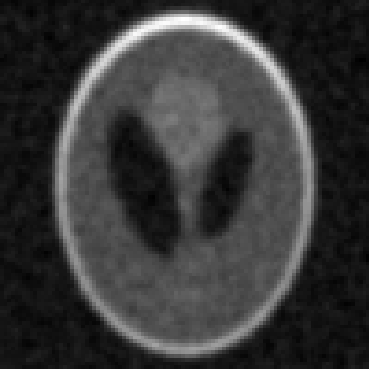

Data behind this chart, as committed beside it:
-1.492387467043171552e-02, -1.613778639708810317e-02, -1.911355727942137123e-02, -3.718878308448406167e-02, -3.141892936933586566e-02, -1.690445939629771355e-02, -7.558764253924717125e-03, -6.483082107940671412e-03, -8.301349088947557187e-03, -1.066468668739935927e-03, 3.726957838907522802e-03, -5.848577845170108147e-03, -1.364223799617836352e-02, -3.036991775045378220e-02, -3.157077474508053483e-02, -1.701255963552629480e-02, -1.488838249673990130e-02, -1.693306344003539174e-02, -1.787534772298017549e-03, 9.594957631657182601e-03, -9.542946093956720943e-03, 2.771827381500668874e-03, 2.567208900135179578e-02, 9.741891642993358996e-03
-2.127110255107536943e-02, -9.953248440404995068e-03, -5.071270413682785194e-03, -1.944611908659392430e-02, -3.519819759783518465e-02, -1.653571425700730430e-02, -1.038618671467261834e-03, -1.380479377446971155e-02, -1.320365591850284834e-02, -8.294244969604833151e-03, -1.004206514106958936e-02, 5.319418307644652177e-04, -2.685675324240160977e-03, -2.965810739946685148e-02, -2.868343101622073538e-02, -3.772702123908303062e-03, -8.017084344977137844e-03, -1.179256574486219761e-02, 1.515996066444254275e-02, 1.963117135321258352e-02, 1.382542613355459971e-02, 1.230335177422756804e-02, 1.345271340950644767e-03, -5.665038035115917830e-03
-3.789511426400145842e-03, 9.405777373934593941e-03, 1.931151481669080711e-02, -5.409344342361406544e-03, -1.645872083634294936e-02, -2.398812432770312808e-03, 3.309668612328408449e-03, -2.166462623830005957e-02, -3.062094444248891767e-02, -1.698302359299680431e-02, 7.692294807981961413e-03, 6.154750009517942488e-03, -8.660818389546354190e-03, -1.824170070891888151e-02, -1.318412890882232624e-02, 3.220830071564109720e-03, 9.949154701326803907e-03, 2.531493761254943048e-02, 2.280365040345512517e-02, 1.474771400134172045e-02, 1.266711656105598202e-02, 3.435676218173901175e-03, 6.993351941152596042e-03, 7.592857605329374898e-03
-9.029486120078200617e-03, 3.882002062503877790e-03, 1.770032441331815046e-02, 1.668544122605192248e-02, 4.911334604774560131e-03, 5.316461416264172193e-03, -8.301526753041292561e-03, -3.123107221278324797e-02, -4.405951124089756143e-02, -2.473321179851396823e-02, -2.026717070662278908e-03, 1.450467693509732703e-02, -9.382492530168679012e-03, -2.114541825737317748e-02, -3.100025686126425817e-03, 1.459335433911175539e-02, 2.419454055376601270e-02, 3.016785361312702973e-02, 1.438164695773589546e-02, 1.781253064565418986e-04, -7.800076053256138620e-03, -1.110333776159411201e-02, 4.584364281140312913e-03, 3.870016983091666835e-02
2.373083319204996600e-02, 1.715269562823298205e-02, 1.301120788731445488e-02, 2.334830842502037124e-02, 2.171424655371544804e-02, 2.185103399531215795e-02, 7.162283323810234026e-03, -1.748645034664831482e-02, -4.263813991422837901e-02, -1.733133684336427699e-02, 1.289338164700294664e-02, 2.519885317200931674e-02, 1.989678496673427666e-02, -5.104025996457595138e-03, -1.152856111428354757e-02, 1.215112773028251270e-02, 2.538041363003727680e-02, 1.806780605432486975e-02, 7.941687988604784199e-03, -5.130724874736612706e-03, -1.596966636656075786e-02, -2.152478467689108999e-02, 3.019216593097229229e-03, 2.864314471189179090e-02
3.978765264861068573e-02, 3.497630718374039605e-02, 1.379446848496319530e-02, 1.017769951539376772e-02, 3.821642647078173777e-02, 3.568415051130918725e-02, 1.355503902778415481e-02, 4.105060843173559404e-03, -8.292114242214009001e-03, 2.169709057247524997e-03, 1.932501466960847430e-02, 2.343932170260180914e-02, 2.282462673470125880e-02, -9.984611621961070327e-03, -1.364113448920242777e-02, -4.735994549494762507e-03, 1.105507384234012680e-02, 1.692014938699547277e-02, 9.655078489586257917e-03, -4.087352089841671254e-03, -2.224582298863009289e-02, -9.072284582293227428e-03, 1.064677174369632606e-02, 1.842472383261310742e-02
2.197260115140701672e-02, 1.765856660416598514e-02, -8.099120613252304424e-03, -1.759071320080056455e-02, 1.837504803024716388e-02, 3.850174961405997132e-02, 3.841502043837854291e-02, 1.523799081159452756e-02, 1.066667014437439748e-02, 2.169107662674628345e-02, 3.569673181254849614e-02, 1.808604509122595239e-02, -9.873194648590405409e-04, -1.287217994900059781e-02, -2.488363246331133649e-02, -3.937607577778202972e-03, 2.612466139172601315e-02, 3.383932418091598754e-02, 1.446394660083209077e-02, 4.722416086410982650e-03, -2.212801341026723184e-02, -5.968522672852208388e-03, -6.597676549637401799e-03, 1.009336674582957116e-02
-6.479843111254109111e-03, -1.618458814830331036e-02, -2.590549681579991381e-02, -1.258233314785282830e-02, 1.254402939043793887e-02, 4.483906634968468780e-02, 5.203311358730514785e-02, 2.591729173718771567e-02, 1.776302485588903551e-02, 1.834603746721004403e-02, 2.609221639587076813e-02, 3.158310357656846090e-03, -3.821787964672959670e-03, -8.635455216299270376e-04, 1.386510333660453953e-03, 1.034007773920847528e-04, 1.882160699078973959e-02, 6.833157388487737238e-02, 4.413177153560934873e-02, 6.419492205664394102e-03, -1.466075965538909953e-03, 2.566397229931127733e-04, -7.127684050794447224e-04, -3.057700954011380312e-03
-1.899528780955016954e-03, -7.573672765516160921e-03, -2.139305565408301801e-02, -1.483801488048180905e-02, -5.401189328222796848e-03, 2.098231186584743543e-02, 4.207339330380006209e-02, 3.965798682605752717e-02, 6.428689269905668580e-03, -1.721631915329729923e-03, 7.074676358515462338e-03, -1.788206189132474089e-03, 4.142179078496489864e-03, -5.188202892260011800e-03, 3.528742680363947115e-04, 2.364146173363913112e-02, 2.096235766355257490e-02, 3.969785425544986035e-02, 2.981753089514867228e-02, 8.777758269838842331e-03, -3.798756818452514450e-03, 1.138063964148214313e-03, 4.865775842225500414e-03, -4.683614322987250667e-03
1.103728390256202702e-02, 2.650913382195545231e-02, 2.152736943866702390e-03, -7.969046840414089478e-03, -1.220470776696436915e-02, -6.894835832222036276e-03, 1.289453547044951826e-02, 1.293260408475155679e-02, 1.414451125300709988e-02, -5.034205871783908881e-03, 5.902703809094460297e-03, -8.630435329632916985e-03, -3.176149897740900008e-02, -3.291382698382779026e-02, -2.285160700330561567e-02, 2.019198505827360379e-02, 1.889058253009406885e-02, 2.664724451148800521e-02, 1.563269493274759003e-02, 1.477415481648344797e-02, -1.225920140206281095e-02, -2.396071388777440414e-03, 1.051045517624467351e-02, 1.577612555487178936e-02
1.667120089253235071e-02, 3.380119915672452624e-02, 1.995376711947211695e-02, -1.072608538050039140e-02, -7.561698224081984249e-03, -3.859851151793521409e-03, 3.475282199066568461e-04, 1.373504638130988373e-03, -6.188155268271565423e-03, 2.729267592348483262e-04, 7.945587077041571522e-03, 1.166498066177137916e-02, -3.684084284439458762e-02, -4.908953065968099660e-02, -3.014618344958612528e-02, 8.851920624985687436e-04, 1.656847492178459280e-02, 1.210888505833658535e-02, 2.074339175252265521e-03, -2.671478658188647382e-03, -2.952333556203390330e-03, -1.511165520193674672e-04, 1.100099722076716691e-02, 3.296945379779867014e-02
1.350269309800031237e-02, 3.302435305919873554e-02, 1.486053920313541547e-02, 7.927920352313912178e-03, -1.250503790365564000e-02, -3.035299086455778284e-03, -3.605628250661980366e-03, -4.437042794831013923e-03, -2.020940270625497248e-02, -7.603271862980758022e-03, 7.935042376221564109e-03, 3.708686982840790625e-03, -1.088794179108076160e-02, -2.703080120900180211e-02, -2.130143205829428121e-02, -1.821801358222929768e-02, -8.238639423664428918e-04, -1.461584360955836548e-02, -1.288791498113500689e-02, 1.045943798081644394e-02, 2.423601380067419431e-03, 1.998146071251094558e-03, 1.810817463990035958e-02, 3.741005507974347333e-02
8.326293611728569077e-04, 1.761237963074918644e-02, 2.185433311241996232e-02, 6.263053306714914947e-03, -9.121175542088716393e-03, -6.170061089122852449e-04, -1.106852830386460818e-02, -2.181030014727459998e-02, -1.795270163580042766e-02, 1.503037643339513729e-02, 3.753835828261425922e-02, 2.691781307307902771e-02, -6.936339922441039918e-03, -1.093297101701055929e-02, -1.845482880594695452e-02, -2.234619757910542848e-02, -2.816074878488786237e-02, -2.320173486199295088e-02, -7.311480770576722632e-03, 2.171695056977077098e-02, 4.812086262248632673e-03, 1.802125247283462017e-02, 2.584481188015186337e-02, 2.000624601334910491e-02
-5.851098109582585083e-03, 7.565523622113393132e-03, 1.270184745150220416e-02, -6.116697059648058127e-03, -1.852829986133734674e-02, -8.891819019912011735e-03, -1.530752836351781387e-02, -1.639312708512088296e-02, -2.262547475649791945e-02, 6.696872525549679711e-03, 2.701594728337980422e-02, 2.876217493858330976e-02, 1.708875744416557541e-02, -1.806998454910183072e-03, -1.879271430323142811e-02, -2.865395797511902098e-02, -2.537650740579920627e-02, -2.890426993622408069e-03, 7.945427849300162881e-03, 1.352830400647014875e-02, 3.478572767113052855e-03, 1.844510323453846246e-02, 7.075853752028099519e-03, -5.973644098405339609e-03
3.534362725177195297e-03, 4.668458883606670801e-03, -1.595049925176100086e-03, -7.665097778622762675e-03, 5.172635756639277355e-03, -2.256033536380375182e-03, 1.816363380189255083e-02, -2.910716910574859262e-04, 3.135368221999744465e-03, 2.519924387585481540e-02, 2.410664121782118974e-02, 1.724718042773581983e-02, 1.882465227296035992e-02, 1.601858806756895071e-03, -1.549846946846897278e-02, -7.732936439442256171e-03, 2.913405471133778679e-03, 1.971194292545301596e-02, 2.761482810204078653e-02, 2.850043103291524660e-02, 2.796740144346904211e-02, 1.087480469812027173e-02, -3.202187802603007061e-03, 1.448400170704369772e-02
-3.951628556491768030e-03, -3.064230233430741482e-02, -9.714298477523794495e-03, -9.301768649555598734e-03, 9.135810075855767265e-03, 1.277302071880254825e-02, 1.695624149468687863e-02, 1.819764889540261693e-02, 2.531576556650383392e-02, 4.513366994405056121e-02, 4.191343900625066343e-02, 1.100907967176419089e-02, 1.805975897118561324e-03, 1.297115946022001087e-02, 1.425392446166495741e-02, -8.294353816165264681e-03, 5.608216679534594462e-03, 1.705555556207899448e-02, 7.375408751338061175e-03, 1.941214951671216271e-02, 1.830102446925249704e-02, 1.758542625849429664e-03, 3.877010079575415880e-04, 2.134200757496067247e-02
-3.474967596355193339e-02, -2.746229918171175580e-02, -1.222104312252196567e-02, -1.313476047898891330e-02, -3.430435375546627558e-03, 1.574737013550251558e-02, 7.311081783929022915e-04, -3.239947218359399972e-03, 4.525259151699323468e-03, 4.189265312548744874e-02, 3.575651327054718553e-02, 5.053465598308007345e-03, 1.682232976495112720e-04, 9.242994599684029033e-03, 3.056334075558424235e-02, 1.811695871378549150e-02, -1.194677591252163440e-02, 5.242265589833705608e-03, -7.087566821966373443e-04, 5.216013065102304003e-03, 1.396499177838850247e-03, -1.222912459897497472e-02, -1.052792885478237572e-02, 4.701942668665111402e-02
-1.601572296300513010e-02, -1.617715751886616635e-02, -1.233707241966723600e-02, -1.530478746135705351e-02, -3.838743132596592056e-03, 7.086733924336941631e-03, 7.148505343505705961e-03, 9.193060419566051467e-03, 5.698909421252354446e-04, 1.691045754973825865e-02, 1.574787918922034013e-02, -2.755716526350690532e-03, -1.416159332184933894e-02, 1.234272915826242767e-02, 2.748602214826581513e-02, 7.165320357697457787e-03, -1.057548290301274507e-02, -1.441292870244309521e-02, 4.319790006559354190e-03, -6.316242611279623831e-03, -1.261680564147876771e-02, -4.626079142423536461e-03, 2.924391108480323132e-02, 1.101880288488930604e-01
-5.028232029292676458e-03, 3.126708032936270643e-04, 7.832715928324920918e-03, 1.608401286371065678e-02, 1.098289164512873325e-02, 1.366339448074379778e-02, 1.176753547367785993e-02, 1.214217603386723993e-02, 1.802710794764673941e-02, 1.463293088611113818e-02, 2.822187159103026199e-03, -1.390168556536125477e-02, -2.221357038550256235e-02, 5.342188991018070876e-03, 1.925019158341692571e-02, 1.069709582896335998e-02, -8.659370971057345212e-03, 3.713090051764358912e-03, -9.457890683163938661e-03, -3.104772186958189295e-02, -1.796647756504837767e-02, 1.474637703332330740e-02, 6.973158868080657491e-02, 1.996982427736288812e-01
2.694756267893963497e-03, 5.229988683953093465e-03, 1.627762140625108739e-02, 1.024372586112858030e-02, 1.516466607746019130e-02, 3.408707336045707637e-02, 1.755207023964982377e-02, 1.425297085330390345e-02, 1.122436626620466893e-02, 1.150305583185880220e-02, -3.124866147857813248e-03, -1.165998645121246735e-02, -2.765335785409082925e-02, -2.304801108639759066e-02, -1.158535352842293698e-02, 5.689912774958477693e-03, 2.613746189758861527e-03, -1.355966721436245581e-02, -6.437698549233483725e-03, -2.132481039198787232e-02, 5.832969855775985146e-03, 5.036952669151380235e-02, 1.436702976068454096e-01, 3.020778329377249438e-01
1.174068319586177300e-03, 1.785666837472044827e-02, 2.279807993931619314e-03, -9.140944264774755745e-03, 2.406112207738887732e-02, 2.740970334648028250e-02, 8.781428605338204019e-03, -9.167806270611866815e-04, 6.648029725737553131e-03, 6.533029469168977199e-03, 1.489355507391897093e-02, 1.071715536766523758e-02, -1.701218995475289875e-03, 1.527326449802524078e-04, 4.832049222681045197e-03, 1.864196793368458338e-02, 2.237356146488915509e-02, 4.653653237927268815e-03, -3.103120881304322065e-03, 2.544535037475231798e-03, 4.021048904599563989e-02, 9.576712606728128574e-02, 2.287381023610602915e-01, 4.213755975245571106e-01
1.784827456993894057e-02, 1.694409708348316307e-02, 3.692341880303151580e-03, -5.860871820660362719e-03, 9.988179313689962702e-03, -5.129022435251970324e-03, -3.425799201981077902e-03, -5.566969846788616394e-04, -3.151413801148472693e-04, 3.511591443427969361e-03, 2.555738613102875867e-03, 8.858447350729881098e-03, 2.487876561758253779e-02, 1.967420445646489435e-02, 6.567334463788432330e-04, 1.139359483882354529e-02, 1.880318545971532140e-02, 2.337039553262876268e-02, 4.535974209530252432e-03, 1.247642116360492270e-02, 6.513075575982582577e-02, 1.576050874434334892e-01, 3.193786400786305935e-01, 5.131395941432757013e-01
6.803125846272004007e-03, -2.679525740021240776e-03, 6.343460182198459862e-03, 6.619288530962233463e-03, -2.061498500439060133e-03, 4.849366332351542908e-03, -1.897333756344338207e-02, -1.291551635745721849e-02, -8.617719999988393553e-03, -1.365092739519951914e-02, -3.094419738383200058e-02, -2.046830574811964176e-02, -8.848497792186271749e-04, 1.314093732392257463e-02, -5.560566898144048142e-03, 7.231081256154625603e-04, -6.644289425251359571e-03, 4.184911972806765190e-03, 3.921663973788486190e-03, 2.845493588115799444e-02, 1.062631513802125838e-01, 2.431742426468325446e-01, 4.289871361963952801e-01, 5.536621854877049609e-01
-8.659733516479986570e-03, -6.050716682095835797e-03, -1.271238369713934002e-03, 1.925043134202285289e-02, 7.577197071233249259e-03, 5.330961448723123275e-03, -2.852355595070840688e-02, -3.311464845634576326e-02, -3.654157033008217925e-02, -2.061231414216768698e-02, -2.210316641965576201e-02, -1.459916039631584117e-02, 8.677198842566458126e-03, 2.520082740981757774e-02, 1.046791122932252960e-02, -4.167991682985094926e-04, -1.268029218728378149e-02, -4.854118207500479620e-03, -1.172018782250464075e-02, 4.777312429707269992e-02, 1.499526201480058385e-01, 3.307516823783167581e-01, 4.991430997081064413e-01, 5.665259032704882403e-01
-7.873963179299656168e-03, -8.686727042696074097e-03, -1.000189213277448419e-02, -6.647108166468185253e-04, -4.244359283250370707e-03, -5.168474226010494332e-03, -1.674115425029337745e-02, -2.935858291404223885e-02, -1.380149025483609626e-02, 7.587630223327146428e-03, 1.660799463447171220e-02, 6.360798135915807228e-03, 4.294328446318024239e-03, 2.336895561676038957e-02, 1.185439381592851005e-02, 7.497470678462764271e-03, 6.396038546153615112e-03, -1.003138755032675911e-02, 4.674016771992528518e-03, 8.350788815930834663e-02, 2.291238772493386089e-01, 4.267240294000281264e-01, 5.577306826246292148e-01, 5.201299534537051628e-01
1.915859139063420119e-02, 7.672618571778602736e-03, 5.121747886790678495e-03, 7.764802099989101536e-03, 1.481037880643548688e-02, 8.771698423285428925e-03, -7.788219847460434164e-03, 3.719343980577757836e-03, 1.507767355495322203e-02, 7.491028274477742888e-03, 1.943426865050899843e-02, 2.014250407992487779e-02, 2.137830838429838343e-02, 2.146137641640206983e-02, 8.811435665085964875e-03, 1.475417392159494856e-02, 1.970128655679848073e-02, 9.059996825845434421e-03, 3.650410756302360782e-02, 1.446556564613995233e-01, 3.319560600507136527e-01, 5.088715039698198384e-01, 5.676368497163907234e-01, 4.771448446079370465e-01
2.127720832328023129e-02, 2.660128057189082434e-02, 3.447040653399381649e-02, 3.615930371043336866e-02, 4.799827398438732962e-02, 1.961792216913155196e-02, 1.023198872475594712e-02, 1.849537390163275008e-02, 3.187686312362109087e-02, 2.647473843490606715e-02, 2.786336262729122160e-02, 3.217630161624746021e-02, 2.988132102443719074e-02, 3.893528180592836785e-02, 1.432182751819564837e-02, -6.030881419775424579e-04, 2.835962105949410561e-02, 3.263290329346371643e-02, 6.361404758718121333e-02, 2.111845007602908553e-01, 4.420952053274384563e-01, 5.564036567862360450e-01, 5.276156390237584093e-01, 3.887925824978552547e-01
1.265946036641691329e-02, 1.996364711801124764e-02, 1.907034042994852630e-02, 2.246489587744053551e-02, 2.148226939546683811e-02, -9.879947348757078807e-04, 1.163071237593835128e-03, 2.013171599619521801e-02, 7.289870071296930543e-03, 1.816685251492436426e-02, 3.218381490700715497e-02, 3.408929607530090944e-02, 3.202812160528992202e-02, 2.547841717777957204e-02, 3.855236494811634107e-03, 2.951010869387551971e-03, 1.700110391894894823e-02, 5.414476534345853687e-02, 1.386622173729953611e-01, 3.217535768183595879e-01, 5.215556706535791065e-01, 5.618815623351763877e-01, 4.587673500379433333e-01, 3.101822436194746624e-01
-1.960981920347419985e-02, -1.652411527622957982e-02, 3.360680283862684664e-03, 1.228193411176845690e-02, 3.272161757529076787e-03, -1.657341084001383302e-02, -1.875273256631541929e-02, -1.118275742622880375e-02, -7.004136770951741031e-03, -5.325428809082946580e-03, 3.483122579839792454e-02, 2.374319728727518342e-02, 2.190003882850516392e-02, 1.378002909335146464e-02, 1.546766137107218053e-02, 7.579528483239353354e-03, 2.734549688374986187e-02, 8.933948438118481661e-02, 2.140771895712272888e-01, 4.093281172181824634e-01, 5.537451448281021094e-01, 5.190017107401843077e-01, 3.754386616313243885e-01, 2.580755308754282273e-01
-8.403346115500353111e-03, -1.196938030865117054e-02, -7.742436633136638713e-03, 5.645243273787702021e-03, -5.287207987834142975e-03, -1.202082645949149875e-02, -7.188460063537724376e-03, 4.590316549770878662e-03, 6.324196284662242373e-03, 2.152899791459124412e-02, 2.979654684680196897e-02, -1.971981691351945565e-03, -1.375967478301733105e-02, -2.144930195156963260e-03, 3.465114403765279238e-02, 4.717143818782613962e-02, 7.837319049295921047e-02, 1.313464436169416438e-01, 2.903734393465930985e-01, 4.907364970316218655e-01, 5.665276777328649427e-01, 4.583922083837546069e-01, 3.018752462848186546e-01, 2.123111122808580831e-01
-5.443585423963122338e-03, 3.129588633128999736e-03, 1.446967047570270684e-02, 1.486953025504126474e-02, 3.244260948817641321e-03, -4.556140192179203297e-03, -2.588304406451469308e-04, 1.036116357640208541e-02, 3.106061694224847292e-02, 4.149564820348723704e-02, 2.171823221215907207e-02, 6.680988546911986736e-04, -1.654743689378831983e-02, -2.871931246231224089e-03, 2.948754027952646406e-02, 4.092560264104103118e-02, 8.398924753278089184e-02, 1.501627192055099980e-01, 3.447593154042477015e-01, 5.144541882582778225e-01, 5.305863715428917882e-01, 3.820676781260551880e-01, 2.543507786640828439e-01, 1.958563460521329791e-01
-4.292439140243287793e-03, 8.223774090248769930e-03, 3.866141106860029181e-02, 4.640255979764612571e-02, 1.670450781987965067e-02, 8.791220032062882495e-03, 1.084118358097733992e-02, 2.376826364914495782e-02, 2.456691409402511628e-02, 2.122735061482092234e-02, 1.725940792519971290e-02, 2.336653185916973130e-02, 8.251519430900342011e-03, -7.582464504752028933e-03, -5.203165636135501093e-03, 3.301369288500891064e-02, 9.203804226046262416e-02, 1.890545328839491890e-01, 3.687091986865011495e-01, 5.151402001473150971e-01, 4.673849999327323035e-01, 3.181083305254577831e-01, 2.184731410544454300e-01, 1.990219198747825713e-01
-8.814447599036573378e-03, 1.368984651344631875e-02, 3.943012016592464808e-02, 1.718337202841044992e-02, 6.194060052588587495e-04, -1.772029106993474809e-02, 6.584406033348866316e-03, 1.436940210835714604e-02, 9.069267161160937674e-03, -3.479605134953267509e-03, -2.174133802512467906e-04, 1.091724151058198755e-02, 4.164977305687600495e-03, -2.270472439009052490e-02, -1.999898678374339295e-02, 1.981389813795472743e-02, 1.175805767718220429e-01, 2.513747948632387708e-01, 4.246345151469689272e-01, 4.981705275156568247e-01, 3.989556517964920612e-01, 2.663431274463136655e-01, 2.015016035141429518e-01, 1.814175246320590684e-01
6.119563747100376094e-03, 2.310050617039438592e-02, 1.788479161808968071e-02, -8.790028366138895322e-04, -2.864834082328912568e-02, -1.491519696735157247e-02, 1.567376509925545378e-02, 3.362086095530336660e-02, 1.405983318900058676e-03, -5.110115428561101680e-03, -4.001332967774717808e-03, -1.337560556465833272e-03, 1.109847421616244612e-02, -1.974719235361989400e-02, -1.665562932985763245e-02, 3.229780260918317658e-02, 1.417201214944409093e-01, 3.327898217941036574e-01, 4.700451911962495455e-01, 4.744954865632434737e-01, 3.541854675058164759e-01, 2.364104807013642506e-01, 1.821130457736496733e-01, 1.853059157096069720e-01
1.487610979520615634e-02, 1.823822589466372879e-02, 2.305805864646284092e-02, -5.855032785269102813e-03, -1.561074232406390455e-02, -3.972699768501085360e-03, 2.573835716040496699e-02, 2.272353290317174340e-02, 3.563344631392517670e-03, -1.438677276403284300e-02, -1.118678028830014104e-02, -2.925132562798804514e-04, -8.681282366056614075e-03, -1.992250852939751737e-02, -9.482113410060138969e-03, 3.557389244558886721e-02, 1.794211908450261683e-01, 3.707687389841722858e-01, 5.134608016350493687e-01, 4.669277106883754636e-01, 3.479116892464585442e-01, 2.552007872956529866e-01, 2.014015178912633153e-01, 1.928077979555350985e-01
2.853138721414872139e-02, 2.987864006796741093e-02, 2.224649906084103651e-02, -6.845998653676479972e-03, -2.884700833173331480e-02, -1.649702865807702729e-02, 9.128046797457593786e-04, 6.953718156807706802e-03, -1.725661005373065743e-02, -1.651275750020926580e-02, -2.601691642283576744e-03, 5.072852141302930384e-03, -9.415433272489615035e-03, -8.228720213582674248e-03, 2.026039316308639315e-03, 6.415584045398900481e-02, 2.281670466610728198e-01, 4.288291843808040293e-01, 5.082197115039996937e-01, 4.428636066955942141e-01, 3.453776348529706830e-01, 2.628744298388899225e-01, 2.056602756572470936e-01, 1.727439414661421924e-01
3.328568991010837086e-02, 3.130439441571541970e-02, 3.430846267392009125e-02, 3.036509169838830235e-03, -2.563955067051142123e-02, -2.278948828509659574e-02, -8.586369116378580330e-03, -6.472822237435661014e-03, -1.220502778279369122e-02, -7.802229834063117986e-03, 5.092878260035585414e-03, 2.231424185885150235e-03, -1.727796489498584220e-03, 1.188993540337616311e-02, 2.618537402769528094e-02, 1.203402971126764920e-01, 2.957081625022061067e-01, 4.706083009051227339e-01, 4.970851462828311251e-01, 3.930636849320398030e-01, 3.061086828410840566e-01, 2.338811310416048228e-01, 1.930724244483458529e-01, 1.784090593624295951e-01
1.330732029069821125e-02, 9.375646731283385910e-03, 1.307698567815904905e-02, 1.049710178755992353e-02, -1.345954217900505179e-02, -6.754697836312051340e-03, 1.025733525853998566e-02, 2.943899423805503013e-02, 3.188124561090383696e-02, 2.511466011801912618e-02, 4.382095400874072566e-04, -1.332443899058045889e-03, -1.177840041029629831e-02, -3.956773047385238329e-03, 2.968517363794962241e-02, 1.664357605444444776e-01, 3.484560070050108926e-01, 4.900221840360541314e-01, 4.583859285891898061e-01, 3.438232244641895585e-01, 2.685813857688197914e-01, 2.224562234853202924e-01, 2.092898106023511895e-01, 1.922580607076802006e-01
2.015845303675455058e-03, 6.218080202545855917e-03, 4.987928610308712402e-03, 5.663095773713258327e-03, 8.625744619001771141e-03, 1.356314657802557000e-02, 2.671824842533572844e-02, 3.728535972154654182e-02, 4.787052387515925572e-02, 2.880700323766318890e-02, 1.543798720297987273e-02, 5.771442365745650671e-03, 1.871810030775571121e-03, 6.746889742149337482e-03, 5.237399674499387814e-02, 1.749569071231643902e-01, 3.837281900655847844e-01, 4.924187748514949892e-01, 4.423385592707163028e-01, 3.185806386734345019e-01, 2.341355296128555530e-01, 1.990407161333041242e-01, 2.113631996330336826e-01, 1.936073497453308923e-01
2.337330017966043547e-02, 2.571851677139316145e-02, 1.481422862979515226e-02, 1.260616249954138110e-02, 1.447969398767077337e-02, 8.784865833014160463e-03, 2.488585161114214434e-02, 3.970860500743704502e-02, 4.591639427218710545e-02, 1.930254353877816631e-02, 6.084708018315315714e-03, -5.169323718630519648e-03, -9.312047224304956933e-03, 2.339637778661325662e-02, 7.958471947515130540e-02, 2.025519610130042669e-01, 4.061936969730515212e-01, 5.010233465525480989e-01, 4.162908720273465479e-01, 2.939634414630910575e-01, 2.123367937068916800e-01, 1.936539133229807086e-01, 1.977787384174282681e-01, 1.902854459273589094e-01
1.760559157864750868e-02, 9.528018371023933009e-03, 1.277231244488843259e-02, 5.775852629532406829e-03, 3.390381507576770148e-03, 8.165419616268564107e-03, -3.582236836480484632e-03, 1.189408964039032068e-03, 2.315296546525752452e-02, 1.546371485919573185e-02, 1.249999013700488909e-02, 9.665448783404924360e-03, 1.045510327552569285e-02, 3.631556871593705216e-02, 9.657635681407526762e-02, 2.411370476330459423e-01, 4.402741014382740015e-01, 4.831566361280443811e-01, 3.927582206920683383e-01, 2.758478754514404607e-01, 2.123888173453895023e-01, 1.953569868945458365e-01, 1.894105119837197204e-01, 1.775956037161048606e-01
6.388091187706869400e-03, 6.293559703574355679e-03, 1.820636348276286759e-03, -3.355381729516533282e-03, 2.372157142513606556e-03, -6.154837196886486089e-03, -2.558534959900355191e-02, -2.465271700761312995e-02, -2.469938942256860726e-03, -9.151413144006595446e-04, -1.655497616089003643e-02, -1.766096910072615517e-02, 1.254114223596098157e-02, 4.934073107649607215e-02, 1.054393674444570328e-01, 2.540540092642497028e-01, 4.090177633726010953e-01, 4.527854441034986910e-01, 3.656463603265385220e-01, 2.626014043182124391e-01, 2.094184402138267176e-01, 1.977512643420086536e-01, 1.988684799302825046e-01, 1.962868496386260264e-01
2.302401406012198615e-03, -1.156549109078121654e-02, -1.035101223442058682e-02, -2.083484888763392773e-04, 7.692236135299677577e-03, -1.426592527454308840e-02, -2.594443235445277607e-02, -2.222867443040618327e-02, -5.083441671886165802e-03, -1.771022759624856641e-02, -1.248380567476389293e-02, -2.073782172645964941e-03, 6.656937586206852081e-03, 2.864443994562672693e-02, 1.172899810585762981e-01, 2.628995306292878364e-01, 4.174875528805128688e-01, 4.254158198224445853e-01, 3.227138256463702448e-01, 2.303404316986452094e-01, 2.004179111793360502e-01, 2.015351217464732558e-01, 2.117603153131131233e-01, 2.112796662887975740e-01
6.038360435055442621e-03, -1.102430377522643085e-02, -5.874359620746023164e-03, 8.806714094020187678e-04, 1.072965611903527183e-02, -3.524490642418543623e-03, -1.683662880866148084e-02, -1.519300459209292978e-02, -2.293438139835711660e-03, 2.057603724458213768e-03, 2.408898335660531950e-03, 4.039644127842093035e-04, 5.506269490708044778e-03, 2.792929462250337558e-02, 1.333240781985242374e-01, 3.055990365283623444e-01, 4.386288594386956730e-01, 4.201785558919207686e-01, 3.099423068541835580e-01, 2.186432154905398328e-01, 2.113843690782436779e-01, 2.139290824404555813e-01, 2.249865172971465266e-01, 2.140675118751723394e-01
-7.506465473080252415e-03, -5.829679719889631351e-03, -6.436541159397707323e-03, 7.288832388734622914e-04, -6.451413791300715517e-03, -7.281842228565982289e-03, -1.158470115096213449e-02, -6.902021762875472366e-03, -1.455273607746070813e-02, -9.690911066134698382e-03, 4.869446641982782403e-03, 1.424666260075262494e-02, 2.053764902435570999e-02, 3.544138127630006019e-02, 1.393394921749695203e-01, 3.128370070526929059e-01, 4.419348363695417836e-01, 4.173160478573055276e-01, 3.059814135340002683e-01, 2.373964249092684053e-01, 2.290070775059052932e-01, 2.343129847525251830e-01, 2.372481542451146952e-01, 2.369329917363343641e-01
-1.375688388491033351e-02, 1.435325770020069724e-03, 1.978813204421314004e-02, 6.080721835956329202e-03, -1.565721134950279203e-03, 1.199101896233170650e-02, 2.115186515423979341e-02, 6.052430866770777684e-03, -7.339470676403857252e-03, -3.295956787283366163e-03, 1.162846837172125392e-02, 1.524135127538291112e-02, 2.102741284600821367e-02, 5.640991302498449267e-02, 1.498117378599039540e-01, 3.058477544384492486e-01, 4.297457479502725386e-01, 4.135548973774084702e-01, 3.111003881696497997e-01, 2.431284173565531614e-01, 2.246491520248928286e-01, 2.302873932965463222e-01, 2.302861404679746316e-01, 2.110638815105637112e-01
-8.792333662722457907e-03, 2.212602864895731047e-02, 2.289908243974392299e-02, 1.598683391668723197e-02, -9.688483446407561428e-03, -2.046848617650671998e-02, -4.404309573046619186e-03, 5.583973738010755694e-04, 1.046931001412787499e-03, 1.004780279942889959e-02, 1.839865145915105943e-02, 3.390130172641842021e-02, 3.863237766273075469e-02, 7.057967017904799578e-02, 1.569975780487818384e-01, 3.057937809404627227e-01, 4.412650299075846494e-01, 4.078280241532834527e-01, 3.129304630778420027e-01, 2.404860063041989737e-01, 2.350011273910307952e-01, 2.352723557425411283e-01, 2.150940481560799922e-01, 2.056190037013878036e-01
-3.852318183981049554e-03, 1.758846339939982087e-02, 2.541643763202984171e-02, 1.506580917207361869e-02, -1.040034987117670340e-02, -2.697228309308950800e-02, -2.632814776675532209e-02, -1.734730559896702218e-02, 6.795886936834652503e-03, 1.822494654129099695e-02, 2.082849504931250789e-02, 2.518699045675024117e-02, 3.166600350097723005e-02, 5.514201786002962541e-02, 1.689676370367393377e-01, 3.353931276062110944e-01, 4.629162069640471722e-01, 4.068893523743849494e-01, 2.884630910725117792e-01, 2.522402276877244165e-01, 2.304098206725926912e-01, 2.184174583257824376e-01, 1.803916233860751173e-01, 1.808947619141285934e-01
7.942030656276008460e-03, 9.408111455948126728e-03, 1.262748024968259747e-02, 1.955378178072608719e-02, -4.805496803057154875e-03, -2.296196529332858449e-02, -1.810652401614218365e-02, -2.323482358886670707e-02, -5.538401594844255538e-04, 2.066890570130489047e-02, 2.268815784629828192e-02, 1.752703405115279417e-02, 1.018837639489503233e-02, 4.186642154380322556e-02, 1.604806099676194808e-01, 3.458100941433819298e-01, 4.783630245861185681e-01, 4.177789223456849221e-01, 3.023329633299577934e-01, 2.220372719967435848e-01, 2.137507282763773664e-01, 1.831834690573275748e-01, 1.674159312548345602e-01, 1.813652979622162043e-01
1.671990538523290479e-02, 2.394835932152309874e-02, 1.559532751794080047e-02, 1.440012390751010951e-02, -3.358664670130712127e-04, -2.313552049017017498e-02, -2.032741559023464040e-02, -6.792410560435363509e-03, -1.640463190237390068e-03, 1.160080425137628712e-02, 1.248755254443213725e-03, 1.917686223333249507e-02, 1.987120147705139644e-02, 4.874592836685322228e-02, 1.571644984675600876e-01, 3.453489993003414638e-01, 4.624901038724115732e-01, 4.124918908847713395e-01, 2.951520751996206671e-01, 2.169088944553326237e-01, 1.937479386237902501e-01, 1.843890861012919546e-01, 1.853899365886546580e-01, 1.785375077652891218e-01
3.502440914661494181e-02, 3.474834054713169668e-02, 1.631565521141181002e-02, 4.660240241450980259e-04, -5.543024546168756617e-03, -2.873198133634899398e-02, -5.170302450998254251e-03, 2.632955800612873237e-02, 1.648491089978694479e-02, 4.933062172292994318e-03, -1.216488228210947653e-02, -7.138759589117520121e-03, 5.607603816914226436e-03, 6.657766537545575791e-02, 1.708548179030738301e-01, 3.412308481880075295e-01, 4.512553326902704054e-01, 4.135045166564169650e-01, 2.887583881408011255e-01, 2.173707760611841289e-01, 2.033931765352259557e-01, 1.887243467285447118e-01, 1.975696763831185643e-01, 1.850759575870478957e-01
2.291910049241963759e-02, 1.892805121958748837e-02, -3.433666696150347586e-04, -5.933903510059013175e-03, -1.099089689711681139e-02, -1.008966458773600736e-02, 7.322993088255871225e-03, 3.125909436613592135e-02, 3.532035560445634381e-02, 1.562771452046076565e-02, -5.936191121592701569e-03, 7.132275719656522295e-04, 5.609700596098936287e-03, 5.882792027496366871e-02, 1.928783750828900745e-01, 3.359725406637376066e-01, 4.559031724784452511e-01, 3.900473010210799840e-01, 2.874589116563704416e-01, 2.534954725669751885e-01, 2.312044460599537443e-01, 1.983733634540883473e-01, 2.024136284803571550e-01, 1.862570430649294617e-01
1.544680127142317172e-02, 5.237563975712747344e-03, -2.036692860268342342e-03, -3.211440458637679352e-03, 2.668123213777615077e-03, 9.105165209781503066e-03, 1.075300756784662234e-02, 2.747684114981635561e-02, 3.301918818314350523e-02, 1.397613535227498760e-02, 9.364928645515691041e-03, 3.100110786200455104e-03, 2.668321520748098696e-03, 6.193398923152915181e-02, 1.740368726028601598e-01, 3.227370542720070512e-01, 4.357438430155863296e-01, 3.746880794935771863e-01, 2.606105091389366857e-01, 2.244245580181771504e-01, 2.079031996337515065e-01, 1.905734979523359685e-01, 1.887129292252486823e-01, 1.699820149426278793e-01
2.020380953851587391e-02, -1.010895392605766496e-02, -1.736393591510693168e-02, -1.718793994713134488e-02, -6.340517412654358975e-03, -1.327151053811710668e-03, 1.272329011998151599e-02, 1.447786836664177734e-02, 2.448336562976530240e-02, 1.436071940889097065e-02, 3.438843842648170446e-03, -1.369871013057367970e-02, 7.127073844470685482e-03, 4.307066593453928727e-02, 1.417794284332496435e-01, 2.982797376921276777e-01, 4.071396237541450303e-01, 3.506703315399612997e-01, 2.399455826819878179e-01, 2.040791520286032723e-01, 2.226961739645874072e-01, 2.021553445554098993e-01, 1.943925796830226482e-01, 2.091350412729729435e-01
1.104174848230921741e-02, -2.998703012909581522e-03, -1.637905399878156892e-02, -1.134977659144018047e-02, 4.274831325886151168e-03, 1.060673666555925904e-02, 6.016798208410029103e-03, 2.572740019142413792e-03, 3.938973856167021781e-02, 3.462863741523866667e-02, 5.458823253406144826e-03, -1.594164869848924138e-04, 2.273178554113551575e-02, 4.917163072346555225e-02, 1.330849737056206961e-01, 2.787860795257294244e-01, 3.922122458698865666e-01, 3.546989284668717879e-01, 2.594181650680245088e-01, 2.093323791247465593e-01, 2.102816248939117783e-01, 2.035412374973397387e-01, 2.050031731179334515e-01, 2.197876676969556520e-01
1.481005013163844142e-02, 7.757312460056217662e-03, -2.193881303313093695e-02, 3.148783218459530464e-03, 1.423459026445150766e-02, 4.296304047338063425e-02, 2.747521988927151271e-02, 8.665660226989405079e-03, 1.581049362273204140e-02, 2.890446735126619981e-02, 2.624495728760381508e-02, 1.713453549650431618e-02, 2.848111630988636733e-03, 1.859358066155185341e-02, 1.202198792520624004e-01, 2.825893846729757852e-01, 4.166749284325473868e-01, 3.947496566623696079e-01, 2.755561030034860970e-01, 2.253652801299739772e-01, 1.904794657705793093e-01, 1.981742843552800892e-01, 2.101595950194151685e-01, 2.104771746378307773e-01
4.447537604761027386e-03, -7.899432342083081982e-03, -1.159057217771715387e-02, 1.217002833458134814e-02, 3.337960624111377395e-02, 3.912925216890977831e-02, 3.157073047871797322e-02, 1.550665512030680038e-02, 1.380588303554566854e-02, 1.503672872708786135e-02, 1.817841142920484376e-02, -7.024642253779800338e-03, -1.882952425286740783e-02, 1.240699340021377689e-02, 9.058594800039007633e-02, 2.581862283697014537e-01, 4.233225936308462889e-01, 4.113366760960439628e-01, 3.067048498920240673e-01, 2.358235232808350013e-01, 1.976292144273642248e-01, 1.812955641336465584e-01, 1.947385215603799347e-01, 1.998374124400638663e-01
-1.583843957559505702e-02, -6.204176363251795445e-03, -4.989904736443621230e-03, 3.360046159565352464e-02, 5.252353182102156154e-02, 3.551501016692651391e-02, 4.976665309184871711e-02, 2.374505735319053928e-02, 1.163989070807619486e-02, 2.666657184018372817e-03, -8.464411095823021203e-03, -3.883948957131468094e-02, -3.328014345532656626e-02, 1.349312355027751376e-02, 9.854204199109849183e-02, 2.517303411043852468e-01, 4.163725354597168082e-01, 4.197864534317367058e-01, 3.030800246242639773e-01, 2.357675861969822928e-01, 2.106113820811628401e-01, 1.936552900175345371e-01, 1.952319554515217770e-01, 1.868502012857810035e-01
4.869118242914652339e-03, 9.193954439864815420e-03, 7.669960003428665310e-03, 3.056142801600009867e-02, 4.338970793049240493e-02, 2.761682741876425942e-02, 2.429913489833107620e-02, 1.379511743863817697e-02, 2.407317622534488333e-02, 1.560143511210265732e-02, -1.572995109018145155e-02, -2.679711684664790039e-02, -1.631530699492462350e-02, 2.536914630248397751e-02, 1.081554655441635815e-01, 2.534093035234519231e-01, 4.087885891686788842e-01, 4.079677386588829724e-01, 3.054287713808652716e-01, 2.474688457866150715e-01, 2.330691990280694958e-01, 2.139541772324183577e-01, 1.981981265830063954e-01, 1.691855077222050308e-01
2.634586553275222731e-02, 2.051585195860754565e-02, 2.239337189611404627e-02, 1.110803470276954842e-02, 3.768758582575228167e-02, 9.432341599334908427e-03, -5.965037015559438577e-03, 8.972013341528042862e-03, 8.930168674056236655e-03, 1.052486701765463495e-02, -1.131480018014149880e-03, 1.153680971519188692e-03, 1.119068239778839291e-02, 4.215122557056955044e-02, 8.485333067037098553e-02, 2.091249027361548607e-01, 3.849606213781696096e-01, 4.146141344530592243e-01, 3.416905732703774401e-01, 2.594989405760986800e-01, 2.349751397505769335e-01, 2.357202828394300842e-01, 2.146759043270101697e-01, 1.873560034285451925e-01
1.592315307901999433e-02, 1.863661699121633986e-02, 5.851130019147244947e-03, 3.925008751465364557e-03, 1.494683576075261575e-02, 9.932079281890979217e-03, -7.283010121572723594e-03, -4.795173943513697523e-04, 7.116867098141264891e-03, 3.699224293248468132e-03, 4.373291254844383080e-03, 1.704667185333363921e-02, 2.172177073220497856e-02, 4.400446613352849284e-02, 6.908622348239287780e-02, 1.756882178399417349e-01, 3.491657830508116955e-01, 4.059820234608211287e-01, 3.680103312644090185e-01, 2.806771883623963015e-01, 2.181374433152039882e-01, 2.048787768306554735e-01, 1.934188285648821837e-01, 1.818781315276218058e-01
... 39 more rows
